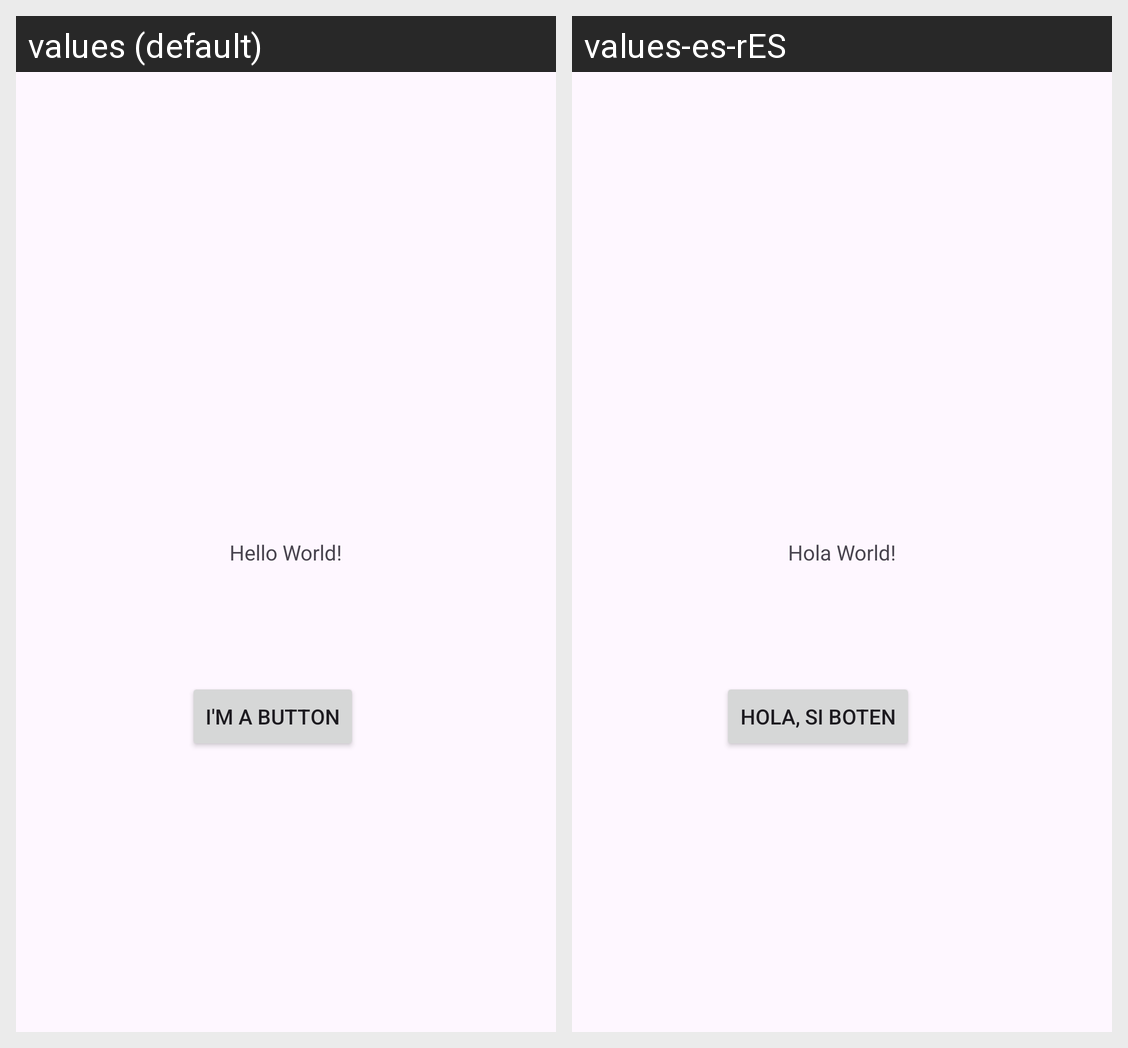

The Android screen above is rendered under two locales of the same app. Produce the string resources it draws, with the default and per-locale values.
Android screen res/layout/activity_main.xml rendered under 2 locales, left to right: values (default), values-es-rES. Device: Nexus 5 (rendered at 1080×1920; each locale shown at half size, 540×960, under a caption strip naming it); theme Theme.AndroidApplications.
Strings drawn on this screen, with the default value and each locale's value (text and hints the layout hard-codes, and strings that could not be matched under every locale, appear in the picture but are not listed):

hey_msg
  values: Hello World!
  values-es-rES: Hola World!

btn_msg
  values: I'm a Button
  values-es-rES: Hola, si Boten
